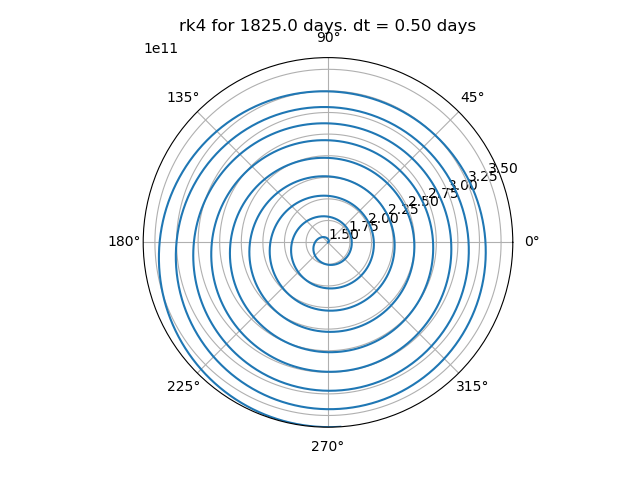

Values plotted in this chart, from the file beside it:
time, x, y, v_x, v_y
0, 149600000000, 0.0, 0.0, 29800
43200, 149551141680, 5149261524, -1024, 29790
86400, 149325363632, 10295161282, -2047, 29745
129600, 148922980600, 15431618327, -3067, 29665
172800, 148344517000, 20552569503, -4083, 29550
216000, 147590706387, 25651976773, -5094, 29400
259200, 146662490644, 30723834565, -6099, 29216
302400, 145561018907, 35762177128, -7096, 28997
345600, 144287646212, 40761085876, -8084, 28744
388800, 142843931854, 45714696715, -9063, 28458
432000, 141231637480, 50617207341, -10030, 28138
475200, 139452724879, 55462884498, -10986, 27785
518400, 137509353504, 60246071170, -11928, 27400
561600, 135403877694, 64961193718, -12855, 26983
604800, 133138843621, 69602768922, -13767, 26535
648000, 130716985943, 74165410935, -14663, 26056
691200, 128141224180, 78643838123, -15541, 25547
734400, 125414658809, 83032879778, -16400, 25008
777600, 122540567077, 87327482701, -17239, 24441
820800, 119522398547, 91522717627, -18058, 23846
864000, 116363770375, 95613785484, -18855, 23223
907200, 113068462318, 99596023474, -19630, 22574
950400, 109640411503, 103464910962, -20381, 21900
993600, 106083706927, 107216075156, -21108, 21201
1036800, 102402583742, 110845296566, -21810, 20478
1080000, 98601417290, 114348514239, -22486, 19732
1123200, 94684716936, 117721830742, -23135, 18965
1166400, 90657119680, 120961516891, -23757, 18176
1209600, 86523383580, 124064016219, -24351, 17368
1252800, 82288380989, 127025949158, -24916, 16541
1296000, 77957091624, 129844116945, -25452, 15696
1339200, 73534595474, 132515505223, -25958, 14835
1382400, 69026065568, 135037287348, -26434, 13958
1425600, 64436760617, 137406827375, -26879, 13067
1468800, 59772017539, 139621682738, -27293, 12162
1512000, 55037243893, 141679606598, -27676, 11245
1555200, 50237910227, 143578549870, -28026, 10317
1598400, 45379542369, 145316662916, -28344, 9379
1641600, 40467713665, 146892296908, -28630, 8433
1684800, 35508037186, 148304004850, -28884, 7479
1728000, 30506157924, 149550542272, -29104, 6518
1771200, 25467744993, 150630867586, -29292, 5553
1814400, 20398483842, 151544142100, -29446, 4583
1857600, 15304068511, 152289729719, -29568, 3611
1900800, 10190193935, 152867196295, -29657, 2637
1944000, 5062548323, 153276308676, -29713, 1662
1987200, -73194387, 153517033416, -29736, 688
2030400, -5211381967, 153589535186, -29727, -284.1
2073600, -10346391226, 153494174876, -29685, -1253
2116800, -15472635207, 153231507398, -29611, -2219
2160000, -20584570241, 152802279198, -29505, -3179
2203200, -25676702847, 152207425496, -29367, -4133
2246400, -30743596459, 151448067247, -29199, -5079
2289600, -35779877982, 150525507849, -28999, -6018
2332800, -40780244142, 149441229602, -28770, -6947
2376000, -45739467649, 148196889931, -28510, -7866
2419200, -50652403138, 146794317387, -28221, -8773
2462400, -55513992900, 145235507431, -27903, -9668
2505600, -60319272374, 143522618030, -27556, -10551
2548800, -65063375413, 141657965059, -27182, -11419
... 3,591 more rows
